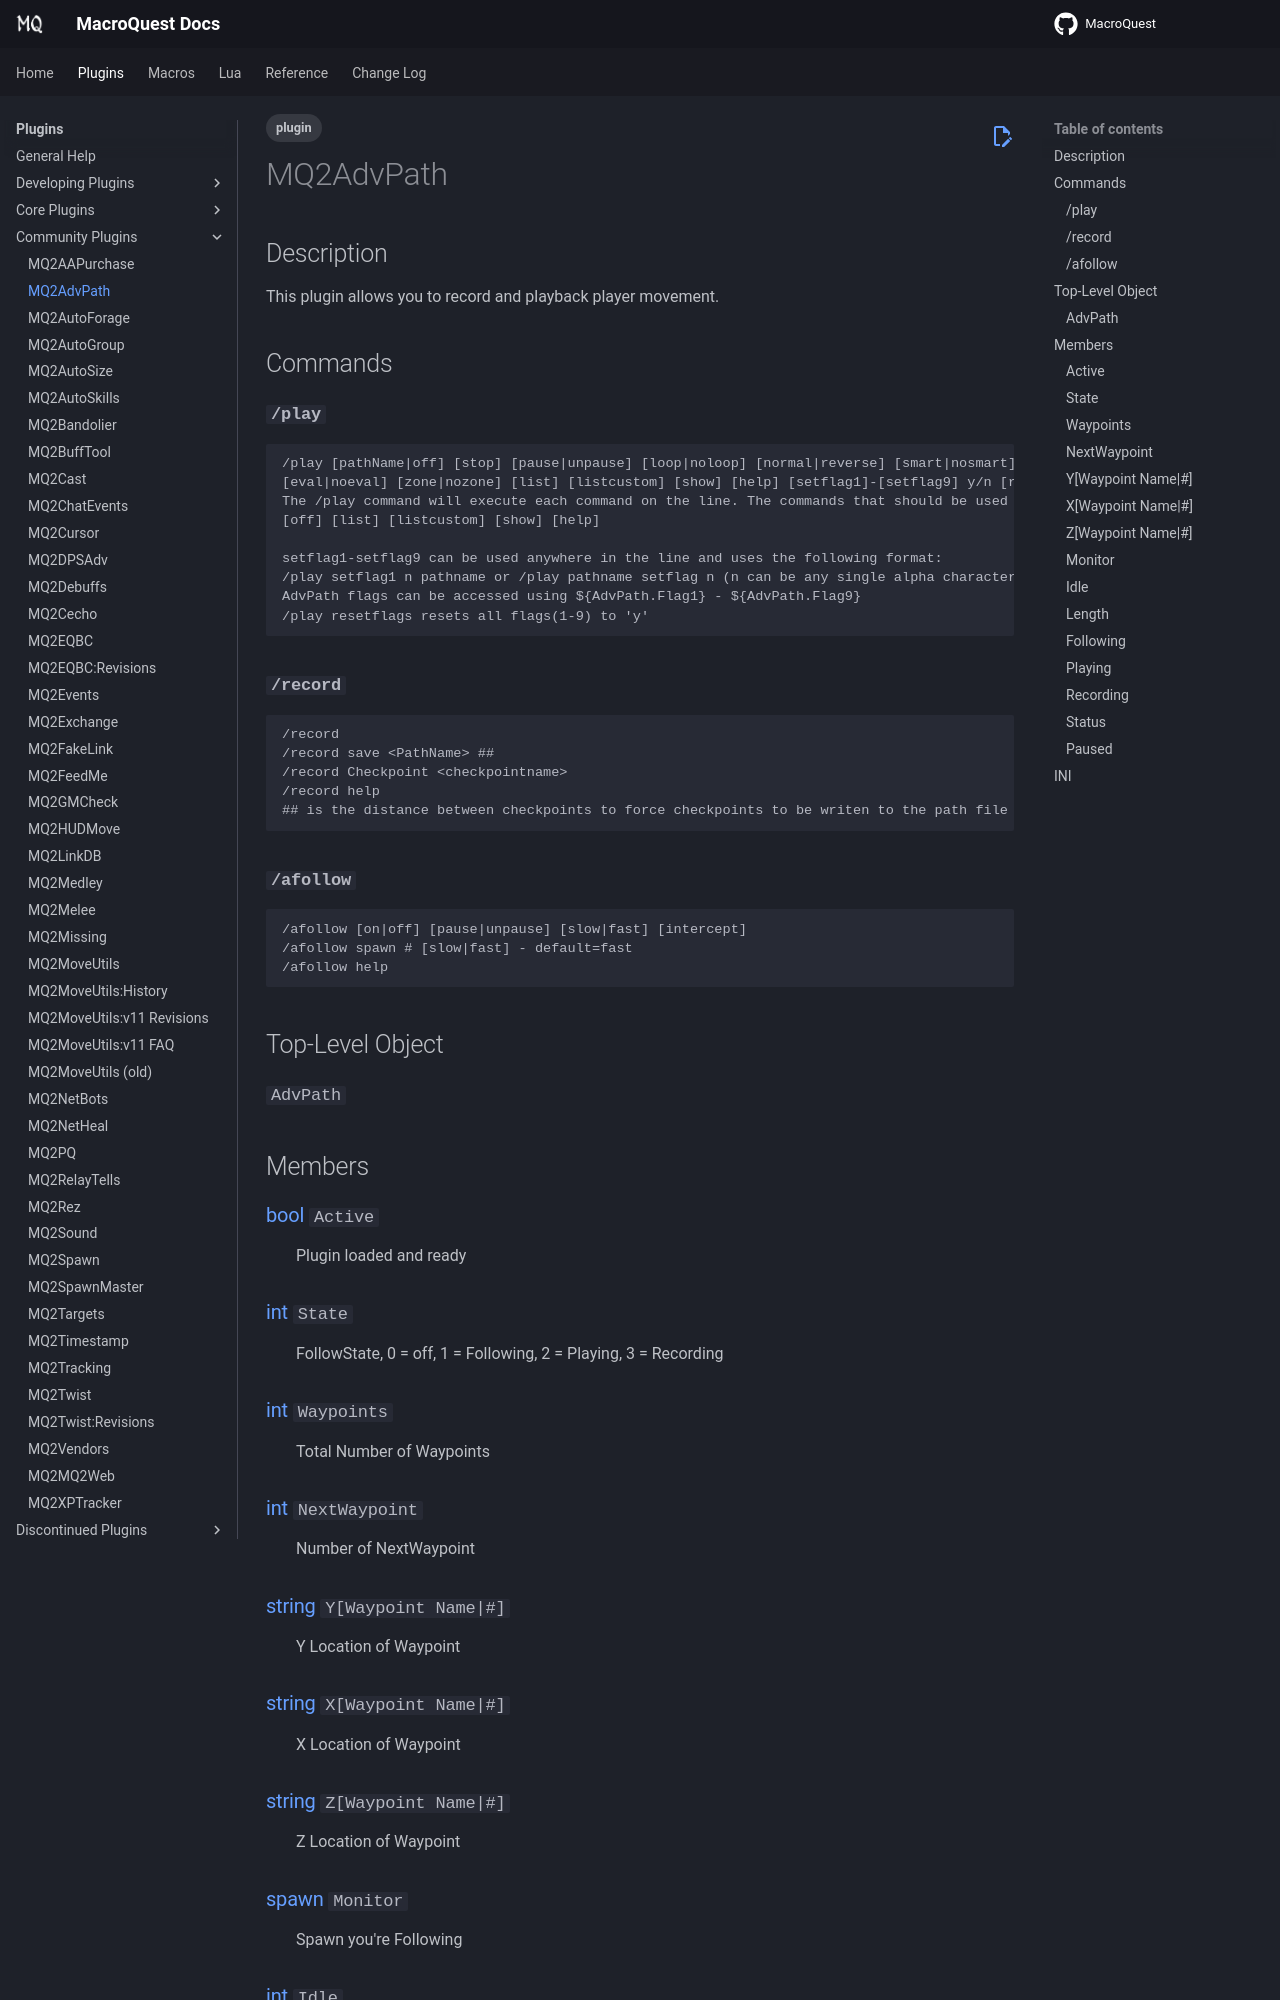

repository: macroquest/docs · page: plugins/community-plugins/mq2advpath/index.html · generator: jekyll

---
tags:
   - plugin
---

# MQ2AdvPath

## Description

This plugin allows you to record and playback player movement.

## Commands

### **`/play`**

```text
/play [pathName|off] [stop] [pause|unpause] [loop|noloop] [normal|reverse] [smart|nosmart] [flee|noflee] [door|nodoor] [fast|slow]
[eval|noeval] [zone|nozone] [list] [listcustom] [show] [help] [setflag1]-[setflag9] y/n [resetflags]
The /play command will execute each command on the line. The commands that should be used single, or at the end of a line:
[off] [list] [listcustom] [show] [help]

setflag1-setflag9 can be used anywhere in the line and uses the following format:
/play setflag1 n pathname or /play pathname setflag n (n can be any single alpha character)
AdvPath flags can be accessed using ${AdvPath.Flag1} - ${AdvPath.Flag9}
/play resetflags resets all flags(1-9) to 'y'
```

### **`/record`**

```text
/record
/record save <PathName> ##
/record Checkpoint <checkpointname>
/record help
## is the distance between checkpoints to force checkpoints to be writen to the path file
```

### **`/afollow`**

```text
/afollow [on|off] [pause|unpause] [slow|fast] [intercept]
/afollow spawn # [slow|fast] - default=fast
/afollow help
```

## Top-Level Object

### `AdvPath`

## Members

### {{ renderMember(type='bool', name='Active') }}

:   Plugin loaded and ready

### {{ renderMember(type='int', name='State') }}

:   FollowState, 0 = off, 1 = Following, 2 = Playing, 3 = Recording

### {{ renderMember(type='int', name='Waypoints') }}

:   Total Number of Waypoints

### {{ renderMember(type='int', name='NextWaypoint') }}

:   Number of NextWaypoint

### {{ renderMember(type='string', name='Y', params='Waypoint Name|#') }}

:   Y Location of Waypoint

### {{ renderMember(type='string', name='X', params='Waypoint Name|#') }}

:   X Location of Waypoint

### {{ renderMember(type='string', name='Z', params='Waypoint Name|#') }}

:   Z Location of Waypoint
